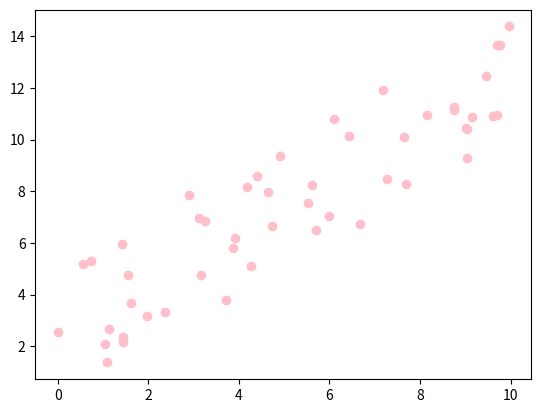

Generate this figure with matplotlib:
import numpy as np
import matplotlib.pyplot as plt

# data set
# input : input data, feature
# H(x) -> input data : x1 -> xn
x_train = [ np.random.rand()  * 10 for _ in range(50)]

# output : label
# f(x) -> f(x2)
# y = label 
y_train = [val + np.random.rand() * 5 for val in x_train]

# BGC(Batch Gradient Descent) : 배치 경사 하강법
# 이용하여 선형 회귀 모델(Linear Rergeresion)을 구현 = Mean Squared Error

plt.scatter(x_train, y_train, color='pink')
plt.show()